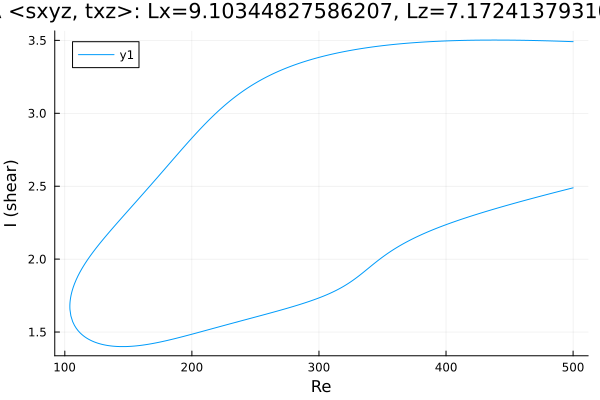

The table this chart was drawn from, first rows:
Re, shear
500.0, 3.491
499.2, 3.491
497.8, 3.492
496.4, 3.492
494.9, 3.493
493.5, 3.493
492.1, 3.494
490.7, 3.494
489.3, 3.494
487.9, 3.495
486.5, 3.495
485, 3.496
483.6, 3.496
482.2, 3.496
480.8, 3.497
479.4, 3.497
478, 3.497
476.6, 3.498
475.1, 3.498
473.7, 3.498
472.3, 3.498
470.9, 3.499
469.5, 3.499
468.1, 3.499
466.7, 3.5
465.2, 3.5
463.8, 3.5
462.4, 3.5
461, 3.5
459.6, 3.501
458.2, 3.501
456.8, 3.501
455.3, 3.501
453.9, 3.501
452.5, 3.501
451.4, 3.502
450, 3.502
448.6, 3.502
447.2, 3.502
445.8, 3.502
444.4, 3.502
443, 3.502
441.5, 3.502
440.1, 3.502
438.7, 3.502
437.3, 3.502
435.9, 3.502
434.5, 3.502
433.1, 3.502
431.6, 3.502
430.2, 3.502
428.8, 3.502
427.4, 3.502
426, 3.502
424.6, 3.501
423.2, 3.501
421.7, 3.501
420.3, 3.501
418.9, 3.501
417.5, 3.5
... 570 more rows
